Run: headless pygame with SDL's dummy video driver; simulated clock (each Clock.tick advances the game by its frame time, no real sleeping); random seed 0; keys injected as events and as key.get_pressed() state; mouse plan: one left click at the window centre at the start of phase 2, then a move to the lower-right quarter at the start of phase 3.
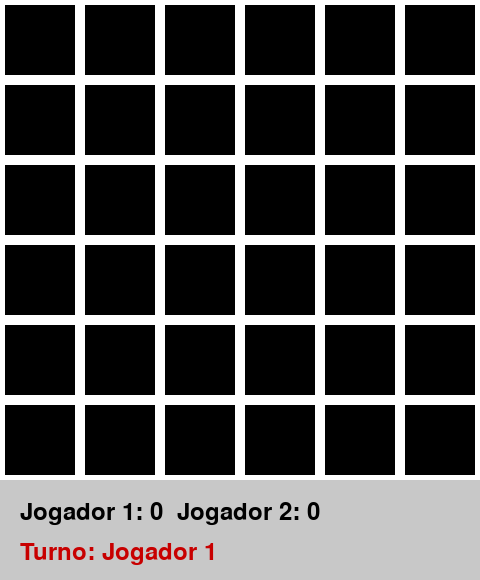
Frame 1 of 4 · flips 1–60 · no input
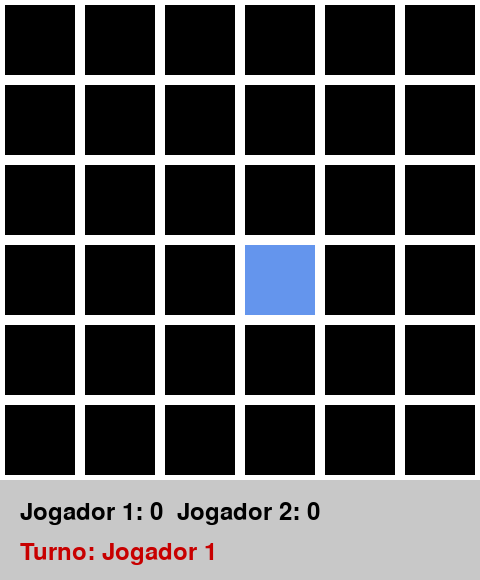
Frame 2 of 4 · flips 61–180 · clicked the window centre · tapped SPACE, RETURN · held RIGHT (→), D
Frame 3 of 4 · flips 181–300 · moved the mouse to the lower-right quarter · held DOWN (↓), S · screen unchanged from frame 2, image omitted
Frame 4 of 4 · flips 301–420 · held LEFT (←), A, UP (↑), W · screen unchanged from frame 3, image omitted

The pygame program that drew these frames:

import pygame
import random
  
pygame.init()

# Constantes
LINHAS, COLUNAS = 6, 6
TAMANHO_CARTA = 80
LARGURA = COLUNAS * TAMANHO_CARTA
ALTURA = LINHAS * TAMANHO_CARTA
TELA = pygame.display.set_mode((LARGURA, ALTURA + 100))
pygame.display.set_caption("Jogo da Memória - 2 Jogadores (POO)")

BRANCO = (255, 255, 255)
PRETO = (0, 0, 0)
CINZA = (200, 200, 200)
VERMELHO = (200, 0, 0)

fonte = pygame.font.SysFont(None, 36)

CORES = [
    (255, 0, 0), (0, 255, 0), (0, 0, 255), (255, 255, 0), (255, 0, 255),
    (0, 255, 255), (255, 165, 0), (128, 0, 128), (0, 128, 128),
    (128, 128, 0), (210, 105, 30), (0, 0, 128), (255, 192, 203),
    (173, 255, 47), (100, 149, 237), (112, 128, 144), (75, 0, 130),
    (244, 164, 96),
]


class Carta:
    def __init__(self, cor):
        self.cor = cor
        self.revelada = False
        self.encontrada = False

    def desenhar(self, x, y):
        rect = pygame.Rect(x + 5, y + 5, TAMANHO_CARTA - 10, TAMANHO_CARTA - 10)
        if self.revelada or self.encontrada:
            pygame.draw.rect(TELA, self.cor, rect)
        else:
            pygame.draw.rect(TELA, PRETO, rect)


class JogoMemoria:
    def __init__(self):
        self.cartas = self.gerar_cartas()
        self.primeira = None
        self.segunda = None
        self.aguardando = False
        self.placar = [0, 0, 0]
        self.tentativas = [0, 0]  
        self.rodando = True

    def gerar_cartas(self):
        cores_pares = CORES * 2
        random.shuffle(cores_pares)
        cartas = []
        for linha in range(LINHAS):
            linha_cartas = []
            for coluna in range(COLUNAS):
                idx = linha * COLUNAS + coluna
                linha_cartas.append(Carta(cores_pares[idx]))
            cartas.append(linha_cartas)
        return cartas

    def desenhar(self):
        TELA.fill(BRANCO)
        for linha in range(LINHAS):
            for coluna in range(COLUNAS):
                x = coluna * TAMANHO_CARTA
                y = linha * TAMANHO_CARTA
                self.cartas[linha][coluna].desenhar(x, y)

        # Placar
        pygame.draw.rect(TELA, CINZA, (0, ALTURA, LARGURA, 100))
        texto_placar = fonte.render(f"Jogador 1: {self.placar[0]}  Jogador 2: {self.placar[1]}", True, PRETO)
        texto_turno = fonte.render(f"Turno: Jogador {self.placar[2] + 1}", True, VERMELHO)
        TELA.blit(texto_placar, (20, ALTURA + 20))
        TELA.blit(texto_turno, (20, ALTURA + 60))
        pygame.display.flip()

    def obter_posicao(self, pos):
        x, y = pos
        if y >= ALTURA:
            return None, None
        return y // TAMANHO_CARTA, x // TAMANHO_CARTA

    def checar_fim_de_jogo(self):
        return all(c.encontrada for linha in self.cartas for c in linha)

    def mostrar_fim_de_jogo(self):
        vencedor = "Empate!"
        if self.placar[0] > self.placar[1]:
            vencedor = "Jogador 1 venceu!"
        elif self.placar[1] > self.placar[0]:
            vencedor = "Jogador 2 venceu!"

        TELA.fill(BRANCO)
        texto = fonte.render(vencedor, True, PRETO)
        TELA.blit(texto, (LARGURA // 2 - 100, ALTURA // 2 - 20))
        pygame.display.flip()
        pygame.time.delay(3000)

    def reiniciar(self):
        self.cartas = self.gerar_cartas()
        self.primeira = self.segunda = None
        self.placar = [0, 0, 0]

    def rodar(self):
        while self.rodando:
            self.desenhar()
            for evento in pygame.event.get():
                if evento.type == pygame.QUIT:
                    self.rodando = False

                if evento.type == pygame.MOUSEBUTTONDOWN and not self.aguardando:
                    linha, coluna = self.obter_posicao(pygame.mouse.get_pos())
                    if linha is not None:
                        carta = self.cartas[linha][coluna]
                        if not carta.revelada:
                            carta.revelada = True
                            if self.primeira is None:
                                self.primeira = (linha, coluna)
                            elif self.segunda is None:
                                self.segunda = (linha, coluna)
                                self.aguardando = True
                                self.desenhar()
                                pygame.time.delay(700)

                                c1 = self.cartas[self.primeira[0]][self.primeira[1]]
                                c2 = self.cartas[self.segunda[0]][self.segunda[1]]
                                if c1.cor == c2.cor:
                                    c1.encontrada = True
                                    c2.encontrada = True
                                    self.placar[self.placar[2]] += 1
                                else:
                                    c1.revelada = False
                                    c2.revelada = False
                                    self.placar[2] = 1 - self.placar[2]
                                self.primeira = self.segunda = None
                                self.aguardando = False

            if self.checar_fim_de_jogo():
                self.desenhar()
                pygame.time.delay(1000)
                self.mostrar_fim_de_jogo()
                self.reiniciar()


if __name__ == "__main__":
    jogo = JogoMemoria()
    jogo.rodar()
    pygame.quit()
